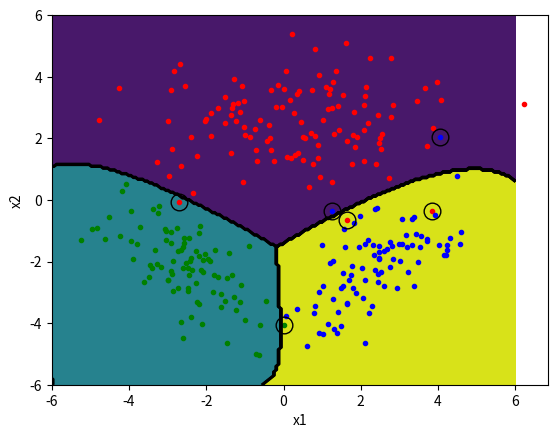

Python code for this plot:
import numpy as np
import matplotlib.pyplot as plt
import math
import pandas as pd
means = [ [0, 2.5], [-2.5, -2.0], [2.5, -2.0] ]
sigmas = [ [[3.2, 0], [0, 1.2 ]], [[1.2, -0.8], [-0.8, 1.2]], [[1.2, 0.8], [0.8, 1.2]] ]
n = [120, 90, 90]
colors = ['r.','g.','b.']
sample_means = [None, None, None]
cov = [None, None, None]
priors = [None, None, None]
points = [[],[]]

for i in range(3):
    p = np.random.multivariate_normal(means[i], sigmas[i],n[i])
    x1,x2 = p.T
    points[0] += x1.tolist()
    points[1] += x2.tolist()
    plt.plot(x1, x2, colors[i])
    sample_means[i] = [sum(x1)/len(x1), sum(x2)/len(x2)]
    tmp = np.array([ x1 - sample_means[i][0], x2 - sample_means[i][1]])
    cov[i] = (np.matmul(tmp, tmp.T )) / n[i]
    priors[i] = [n[i]/sum(n)]

X = np.array(points)
y = np.concatenate((np.repeat(1, n[0]), np.repeat(2, n[1]), np.repeat(3, n[2])))

def score(x,v,m,p):
       return (-np.log(2*math.pi)) -1/2*(np.log(np.linalg.norm(v))) -1/2*np.matmul((x-m).T,np.matmul((np.linalg.inv(v)),(x-m)))+np.log(p)

ypred = []
for j in range(len(X[0])):
    idx = 0
    sc_max = -9999999999999999999
    for i in range(3):
        sc = score(X[:, j], cov[i], sample_means[i],priors[i])
        if sc > sc_max:
            idx = i
            sc_max = sc
    ypred.append(idx)


ypred = np.array(ypred) + 1
confusion_matrix = pd.crosstab(ypred, y, rownames = ['ypred'], colnames = ['y'])

print('Means')
print(sample_means)
print('Covariances')
print(cov)
print('Class Priors')
print(priors)
print('Confusion Matrix')
print(confusion_matrix)

n = 200
x1_interval = np.linspace(-6, +6, n)
x2_interval = np.linspace(-6, +6, n)
xx, yy = np.meshgrid(x1_interval, x2_interval)
Z = np.zeros((n, n))

for k in range(n):
    X = np.vstack((xx[:,k], yy[:,k]))
    for j in range(len(X[0])):
        idx = 0
        sc_max = -9999999999999999999
        for i in range(3):
            sc = score(X[:, j], cov[i], sample_means[i],priors[i])
            if sc > sc_max:
                idx = i
                sc_max = sc
        Z[k,j] = idx
plt.contour(yy,xx, Z, colors='black')
plt.contourf(yy,xx, Z)
plt.plot(np.array(points).T[ypred != y, 0], np.array(points).T[ypred != y, 1], "ko", markersize = 12, fillstyle = "none")
plt.xlabel("x1")
plt.ylabel("x2")
plt.show()
